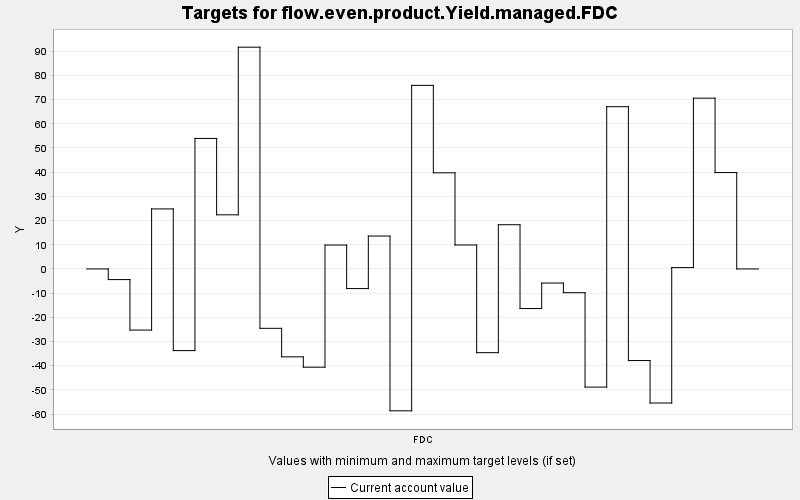

The file beside this chart, header and first rows:
TARGET, PERIOD, YEAR, PERIODWIDTH, MINIMUM, MAXIMUM, MINWEIGHT, MAXWEIGHT, CURRENT, SUMMARY
flow.even.product.Yield.managed.FDC, 0, 0, 10.0, 0.0, 10000, 1.0, 1.0, 0.0, 0.0
flow.even.product.Yield.managed.FDC, 1, 10, 10.0, 0.0, 10000, 1.0, 1.0, -4.396, 0.0
flow.even.product.Yield.managed.FDC, 2, 20, 10.0, 0.0, 10000, 1.0, 1.0, -25.26, 0.0
flow.even.product.Yield.managed.FDC, 3, 30, 10.0, 0.0, 10000, 1.0, 1.0, 24.81, 0.0
flow.even.product.Yield.managed.FDC, 4, 40, 10.0, 0.0, 10000, 1.0, 1.0, -33.76, 0.0
flow.even.product.Yield.managed.FDC, 5, 50, 10.0, 0.0, 10000, 1.0, 1.0, 53.94, 0.0
flow.even.product.Yield.managed.FDC, 6, 60, 10.0, 0.0, 10000, 1.0, 1.0, 22.38, 0.0
flow.even.product.Yield.managed.FDC, 7, 70, 10.0, 0.0, 10000, 1.0, 1.0, 91.67, 0.0
flow.even.product.Yield.managed.FDC, 8, 80, 10.0, 0.0, 10000, 1.0, 1.0, -24.55, 0.0
flow.even.product.Yield.managed.FDC, 9, 90, 10.0, 0.0, 10000, 1.0, 1.0, -36.33, 0.0
flow.even.product.Yield.managed.FDC, 10, 100, 10.0, 0.0, 10000, 1.0, 1.0, -40.61, 0.0
flow.even.product.Yield.managed.FDC, 11, 110, 10.0, 0.0, 10000, 1.0, 1.0, 9.887, 0.0
flow.even.product.Yield.managed.FDC, 12, 120, 10.0, 0.0, 10000, 1.0, 1.0, -8.111, 0.0
flow.even.product.Yield.managed.FDC, 13, 130, 10.0, 0.0, 10000, 1.0, 1.0, 13.6, 0.0
flow.even.product.Yield.managed.FDC, 14, 140, 10.0, 0.0, 10000, 1.0, 1.0, -58.64, 0.0
flow.even.product.Yield.managed.FDC, 15, 150, 10.0, 0.0, 10000, 1.0, 1.0, 75.89, 0.0
flow.even.product.Yield.managed.FDC, 16, 160, 10.0, 0.0, 10000, 1.0, 1.0, 39.74, 0.0
flow.even.product.Yield.managed.FDC, 17, 170, 10.0, 0.0, 10000, 1.0, 1.0, 9.899, 0.0
flow.even.product.Yield.managed.FDC, 18, 180, 10.0, 0.0, 10000, 1.0, 1.0, -34.6, 0.0
flow.even.product.Yield.managed.FDC, 19, 190, 10.0, 0.0, 10000, 1.0, 1.0, 18.28, 0.0
flow.even.product.Yield.managed.FDC, 20, 200, 10.0, 0.0, 10000, 1.0, 1.0, -16.36, 0.0
flow.even.product.Yield.managed.FDC, 21, 210, 10.0, 0.0, 10000, 1.0, 1.0, -5.831, 0.0
flow.even.product.Yield.managed.FDC, 22, 220, 10.0, 0.0, 10000, 1.0, 1.0, -9.811, 0.0
flow.even.product.Yield.managed.FDC, 23, 230, 10.0, 0.0, 10000, 1.0, 1.0, -48.84, 0.0
flow.even.product.Yield.managed.FDC, 24, 240, 10.0, 0.0, 10000, 1.0, 1.0, 67.07, 0.0
flow.even.product.Yield.managed.FDC, 25, 250, 10.0, 0.0, 10000, 1.0, 1.0, -37.86, 0.0
flow.even.product.Yield.managed.FDC, 26, 260, 10.0, 0.0, 10000, 1.0, 1.0, -55.41, 0.0
flow.even.product.Yield.managed.FDC, 27, 270, 10.0, 0.0, 10000, 1.0, 1.0, 0.561, 0.0
flow.even.product.Yield.managed.FDC, 28, 280, 10.0, 0.0, 10000, 1.0, 1.0, 70.61, 0.0
flow.even.product.Yield.managed.FDC, 29, 290, 10.0, 0.0, 10000, 1.0, 1.0, 39.84, 0.0
flow.even.product.Yield.managed.FDC, 30, 300, 10.0, 0.0, 10000, 1.0, 1.0, 0.0, 0.0
